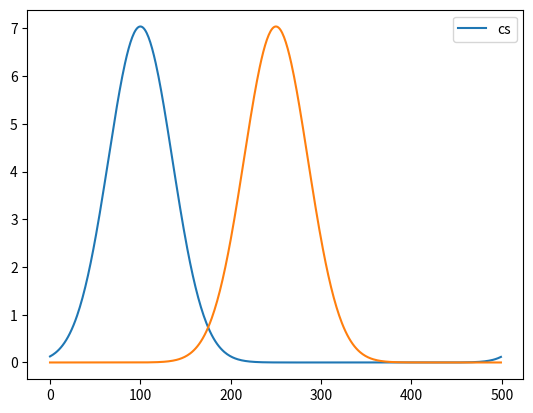

The script that saved this image:
import numpy as np
from matplotlib import pyplot as plt


def corr(f,g):
    ft_f = np.fft.fft(f)
    conj_ft_g = np.conjugate(np.fft.fft(g))
    
    return np.fft.ifft(ft_f*conj_ft_g)

def shifter(array,shift):
    '''
    1. take fourier transform of array
    2. get fourier transform of delta fcn with shift
    3. multiply to get fourier transform of convolution
    4. inverse convolution to get shifted array
    '''
    shift = int(shift)


    N = len(array)
    
    yft = np.fft.fft(array) #step 1
    
    #step 2
    delta = np.zeros(N,dtype='complex')    
    for k in range(N):
        delta[k]= np.exp(-2*np.pi*1J*k*shift/N)
    
    mult = yft*delta #step 3
    
    yshifted = np.fft.ifft(mult) #step 4
    
    return yshifted


def shift_corr(array,shift):

    shifted_arr = shifter(array,shift) #shift array
    c = corr(array,shifted_arr) #correlation with shifted array and array

    return np.fft.fftshift(c)
    

def gaussian(x,mu=0):
    return (1/(np.sqrt(2*np.pi)))*np.exp(-0.5*(x-mu)**2)

x = np.linspace(-10,10,500)
y = gaussian(x)


cs = shift_corr(y,150)
plt.plot(cs,label='cs')
plt.legend()

cs = shift_corr(y,0)
plt.plot(cs)

plt.show()